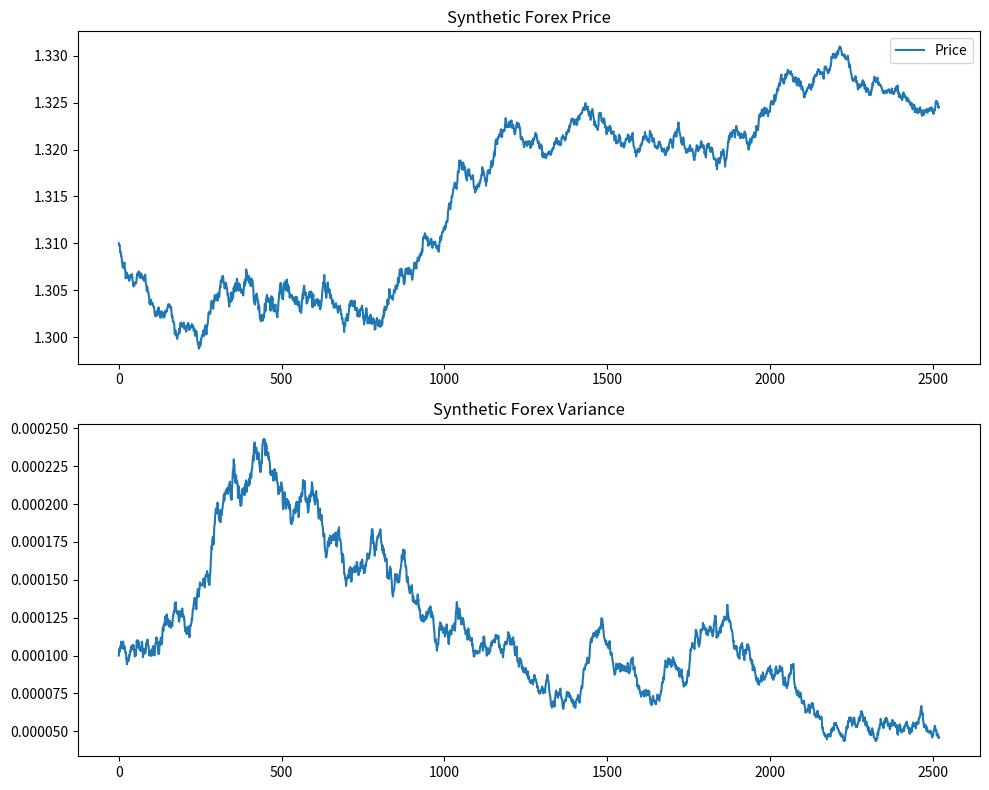

Reproduce this figure in Python.
import datetime as dt
from datetime import datetime
from typing import cast

import matplotlib.pyplot as plt
import numpy as np
import pandas as pd

PERCENTAGE = 1e-2


def plot_candles(candles_1d, ticks_ts, mid_prices):
    for t, row in candles_1d.iterrows():
        t = cast(dt.datetime, t)
        t_right = t + dt.timedelta(days=1)
        t_mid = t + (t_right - t) / 2
        is_buy = row["close"] > row["open"]

        if is_buy:
            xy = (t, row["open"])
            color = "cyan"
            height = row["close"] - row["open"]
        else:
            xy = (t, row["close"])
            color = "pink"
            height = row["open"] - row["close"]
        width = t_right - t

        plt.gca().add_patch(
            plt.Rectangle(
                xy=xy, width=width, height=height, color=color, alpha=0.7, zorder=5
            )
        )
        plt.plot(
            [t, t_right], [row["high"], row["high"]], color="black", alpha=0.4, zorder=5
        )
        plt.plot(
            [t, t_right], [row["low"], row["low"]], color="black", alpha=0.4, zorder=5
        )
        plt.plot(
            [t_mid, t_mid],
            [row["low"], row.open if is_buy else row.close],
            color="black",
            alpha=0.4,
            zorder=1,
        )
        plt.plot(
            [t_mid, t_mid],
            [row["high"], row.close if is_buy else row.open],
            color="black",
            alpha=0.4,
            zorder=1,
        )
    plt.plot(ticks_ts, mid_prices, alpha=0.3)


def generate_synthetic_prices_naive_step(
    n=2520,
    p0=1.31,
    step_size_min=-1e-3,
    step_size_max=1e-3,
    seed: int = 0x2024_07_02,
) -> pd.DataFrame:
    """
    Generate synthetic forex data using a naive step model.
    """
    rng = np.random.default_rng(seed)
    S = np.zeros(n)
    S[0] = p0

    for t in range(1, n):
        S[t] = S[t - 1] + rng.uniform(step_size_min, step_size_max)

    return pd.DataFrame({"Price": S})


def generate_synthetic_prices_and_vola_heston(
    n=2520,
    p0=1.31,
    average_return_rate=2e-4,
    long_term_variance=1e-4,
    reversion_speed=1e-1,
    variance_volatility=1e-2,
    v0=1e-4,
    seed: int = 0x2024_07_02,
) -> pd.DataFrame:
    """
    As per
    ```markdown
[redacted]
    to Bond and Currency Options, The Review of Financial Studies, Volume 6, Issue 2, April 1993, Pages 327-343,
    https://doi.org/10.1093/rfs/6.2.327
    ```
    """
    rng = np.random.default_rng(seed)
    dt = 1 / n
    S = np.zeros(n)
    v = np.zeros(n)
    S[0] = p0
    v[0] = v0

    for t in range(1, n):
        z1 = rng.normal()
        z2 = rng.normal()
        v[t] = (
            v[t - 1]
            + reversion_speed * (long_term_variance - v[t - 1]) * dt
            + variance_volatility * np.sqrt(v[t - 1]) * np.sqrt(dt) * z1
        )
        v[t] = max(v[t], 0)  # variance must be non-negative
        S[t] = S[t - 1] * np.exp(
            (average_return_rate - 0.5 * v[t - 1]) * dt + np.sqrt(v[t - 1] * dt) * z2
        )

    return pd.DataFrame({"Price": S, "Variance": v})


def main() -> None:
    synthetic_data: pd.DataFrame = generate_synthetic_prices_and_vola_heston(n=252 * 10)

    fig, ax = plt.subplots(2, 1, figsize=(10, 8))

    ax[0].plot(synthetic_data["Price"], label="Price")
    ax[0].set_title("Synthetic Forex Price")
    ax[0].legend()

    ax[1].plot(synthetic_data["Variance"])
    ax[1].set_title("Synthetic Forex Variance")

    plt.tight_layout()
    plt.show()


if __name__ == "__main__":
    main()
